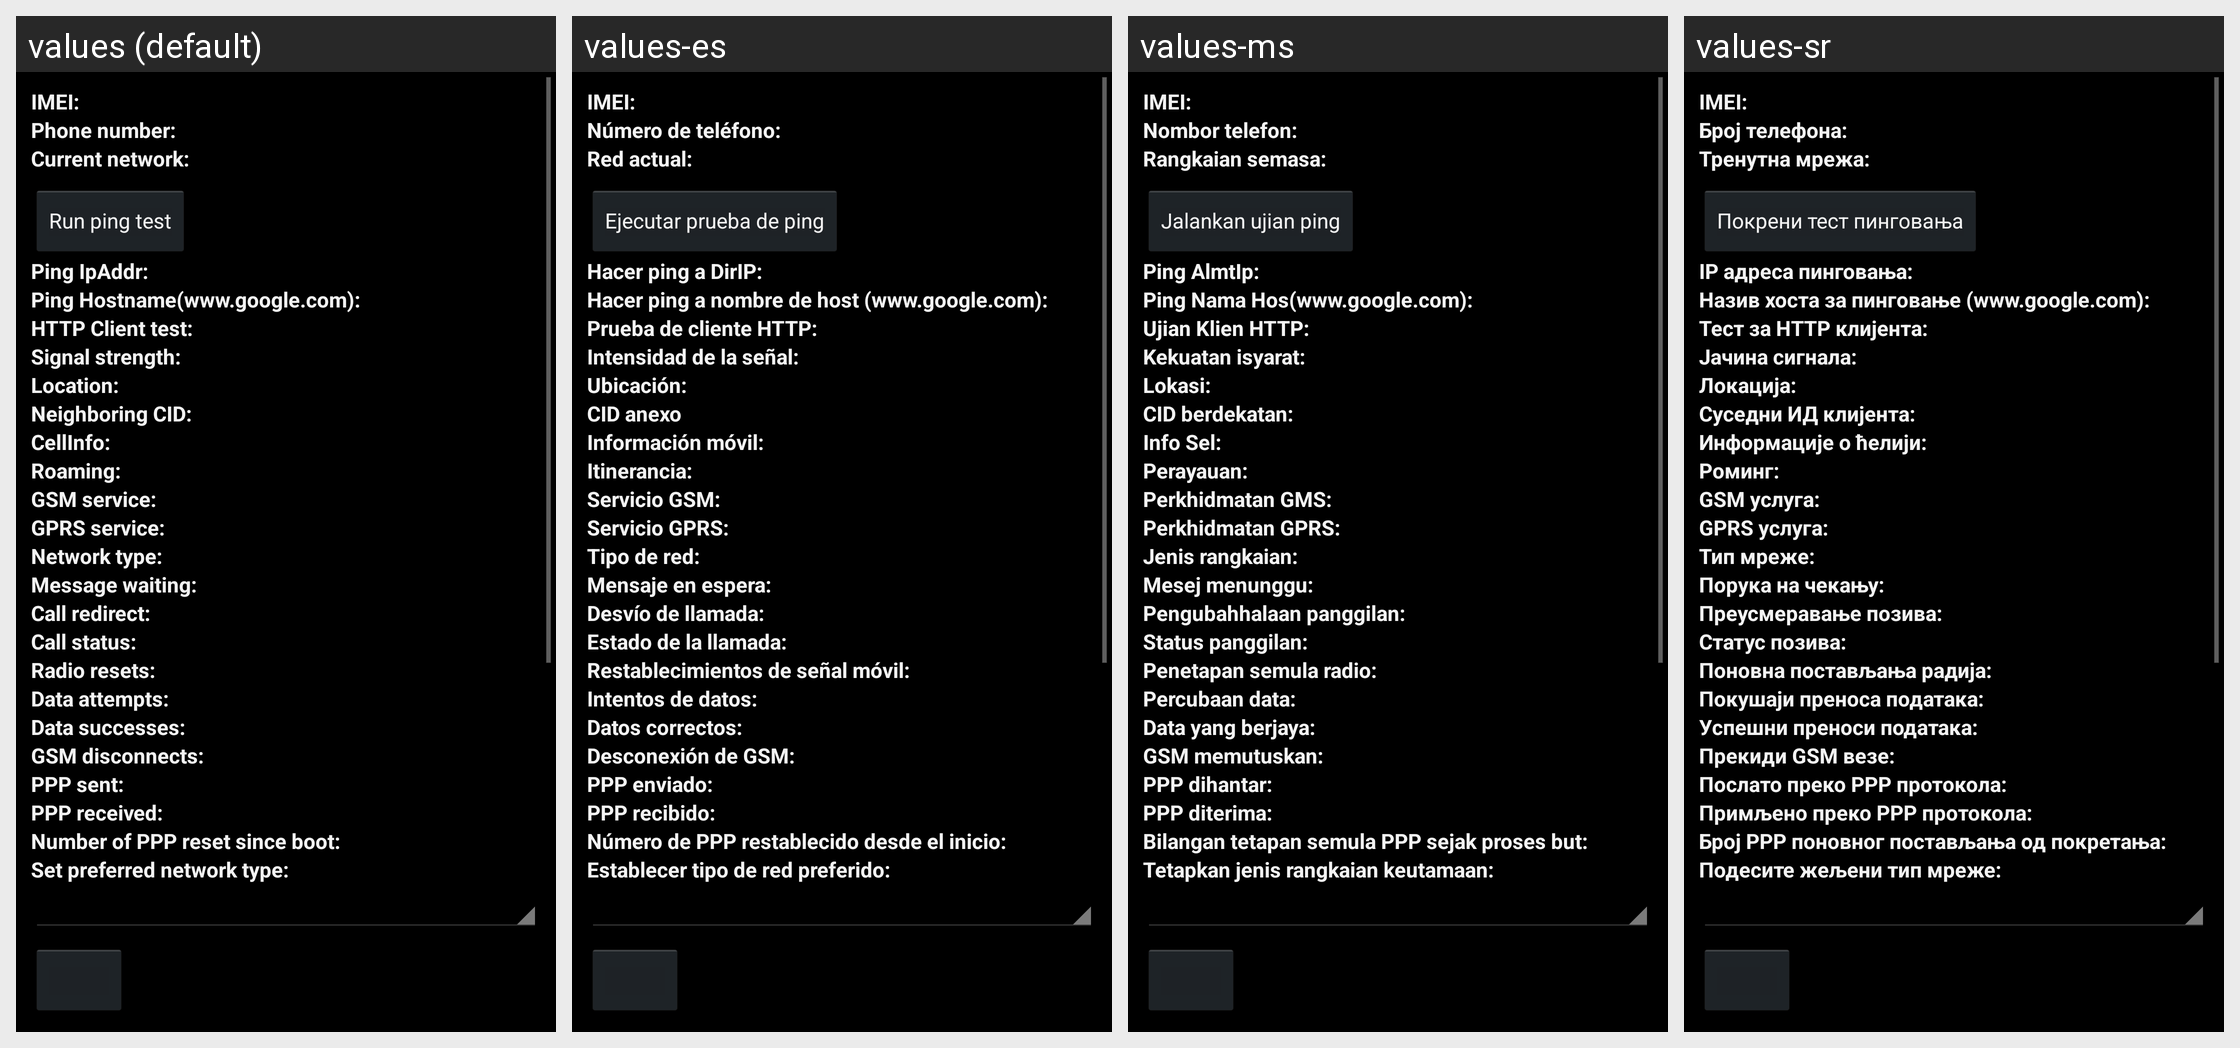

The same Android screen rendered under several of its app's locales, left to right. List the strings drawn on it with the default value and each locale's translation.
Android screen res/layout/radio_info.xml rendered under 4 locales, left to right: values (default), values-es, values-ms, values-sr. Device: Nexus 5 (rendered at 1080×1920; each locale shown at half size, 540×960, under a caption strip naming it); theme Theme.Settings.
Other locales in the repository, not shown: values-es-rUS, values-fr, values-in, values-ms-rMY, values-zh-rCN, values-zh-rHK.
Strings drawn on this screen, with the default value and each locale's value (text and hints the layout hard-codes, and strings that could not be matched under every locale, appear in the picture but are not listed):

radio_info_imei_label
  values: IMEI:
  values-es: IMEI:
  values-ms: IMEI:
  values-sr: IMEI:

radio_info_phone_number_label
  values: Phone number:
  values-es: Número de teléfono:
  values-ms: Nombor telefon:
  values-sr: Број телефона:

radio_info_current_network_label
  values: Current network:
  values-es: Red actual:
  values-ms: Rangkaian semasa:
  values-sr: Тренутна мрежа:

ping_test_label
  values: Run ping test
  values-es: Ejecutar prueba de ping
  values-ms: Jalankan ujian ping
  values-sr: Покрени тест пинговања

radio_info_ping_ipaddr
  values: Ping IpAddr:
  values-es: Hacer ping a DirIP:
  values-ms: Ping AlmtIp:
  values-sr: IP адреса пинговања:

radio_info_ping_hostname
  values: Ping Hostname(www.google.com):
  values-es: Hacer ping a nombre de host (www.google.com):
  values-ms: Ping Nama Hos(www.google.com):
  values-sr: Назив хоста за пинговање (www.google.com):

radio_info_http_client_test
  values: HTTP Client test:
  values-es: Prueba de cliente HTTP:
  values-ms: Ujian Klien HTTP:
  values-sr: Тест за HTTP клијента:

radio_info_signal_strength_label
  values: Signal strength:
  values-es: Intensidad de la señal:
  values-ms: Kekuatan isyarat:
  values-sr: Јачина сигнала:

radio_info_signal_location_label
  values: Location:
  values-es: Ubicación:
  values-ms: Lokasi:
  values-sr: Локација:

radio_info_neighboring_location_label
  values: Neighboring CID:
  values-es: CID anexo
  values-ms: CID berdekatan:
  values-sr: Суседни ИД клијента:

radio_info_cellinfo_label
  values: CellInfo:
  values-es: Información móvil:
  values-ms: Info Sel:
  values-sr: Информације о ћелији:

radio_info_roaming_label
  values: Roaming:
  values-es: Itinerancia:
  values-ms: Perayauan:
  values-sr: Роминг:

radio_info_gsm_service_label
  values: GSM service:
  values-es: Servicio GSM:
  values-ms: Perkhidmatan GMS:
  values-sr: GSM услуга:

radio_info_gprs_service_label
  values: GPRS service:
  values-es: Servicio GPRS:
  values-ms: Perkhidmatan GPRS:
  values-sr: GPRS услуга:

radio_info_network_type_label
  values: Network type:
  values-es: Tipo de red:
  values-ms: Jenis rangkaian:
  values-sr: Тип мреже:

radio_info_message_waiting_label
  values: Message waiting:
  values-es: Mensaje en espera:
  values-ms: Mesej menunggu:
  values-sr: Порука на чекању:

radio_info_call_redirect_label
  values: Call redirect:
  values-es: Desvío de llamada:
  values-ms: Pengubahhalaan panggilan:
  values-sr: Преусмеравање позива:

radio_info_call_status_label
  values: Call status:
  values-es: Estado de la llamada:
  values-ms: Status panggilan:
  values-sr: Статус позива:

radio_info_radio_resets_label
  values: Radio resets:
  values-es: Restablecimientos de señal móvil:
  values-ms: Penetapan semula radio:
  values-sr: Поновна постављања радија:

radio_info_data_attempts_label
  values: Data attempts:
  values-es: Intentos de datos:
  values-ms: Percubaan data:
  values-sr: Покушаји преноса података:

radio_info_data_successes_label
  values: Data successes:
  values-es: Datos correctos:
  values-ms: Data yang berjaya:
  values-sr: Успешни преноси података:

radio_info_gsm_disconnects_label
  values: GSM disconnects:
  values-es: Desconexión de GSM:
  values-ms: GSM memutuskan:
  values-sr: Прекиди GSM везе:

radio_info_ppp_sent_label
  values: PPP sent:
  values-es: PPP enviado:
  values-ms: PPP dihantar:
  values-sr: Послато преко PPP протокола:

radio_info_ppp_received_label
  values: PPP received:
  values-es: PPP recibido:
  values-ms: PPP diterima:
  values-sr: Примљено преко PPP протокола:

radio_info_ppp_resets_label
  values: Number of PPP reset since boot:
  values-es: Número de PPP restablecido desde el inicio:
  values-ms: Bilangan tetapan semula PPP sejak proses but:
  values-sr: Број PPP поновног постављања од покретања:

radio_info_set_perferred_label
  values: Set preferred network type:
  values-es: Establecer tipo de red preferido:
  values-ms: Tetapkan jenis rangkaian keutamaan:
  values-sr: Подесите жељени тип мреже:
